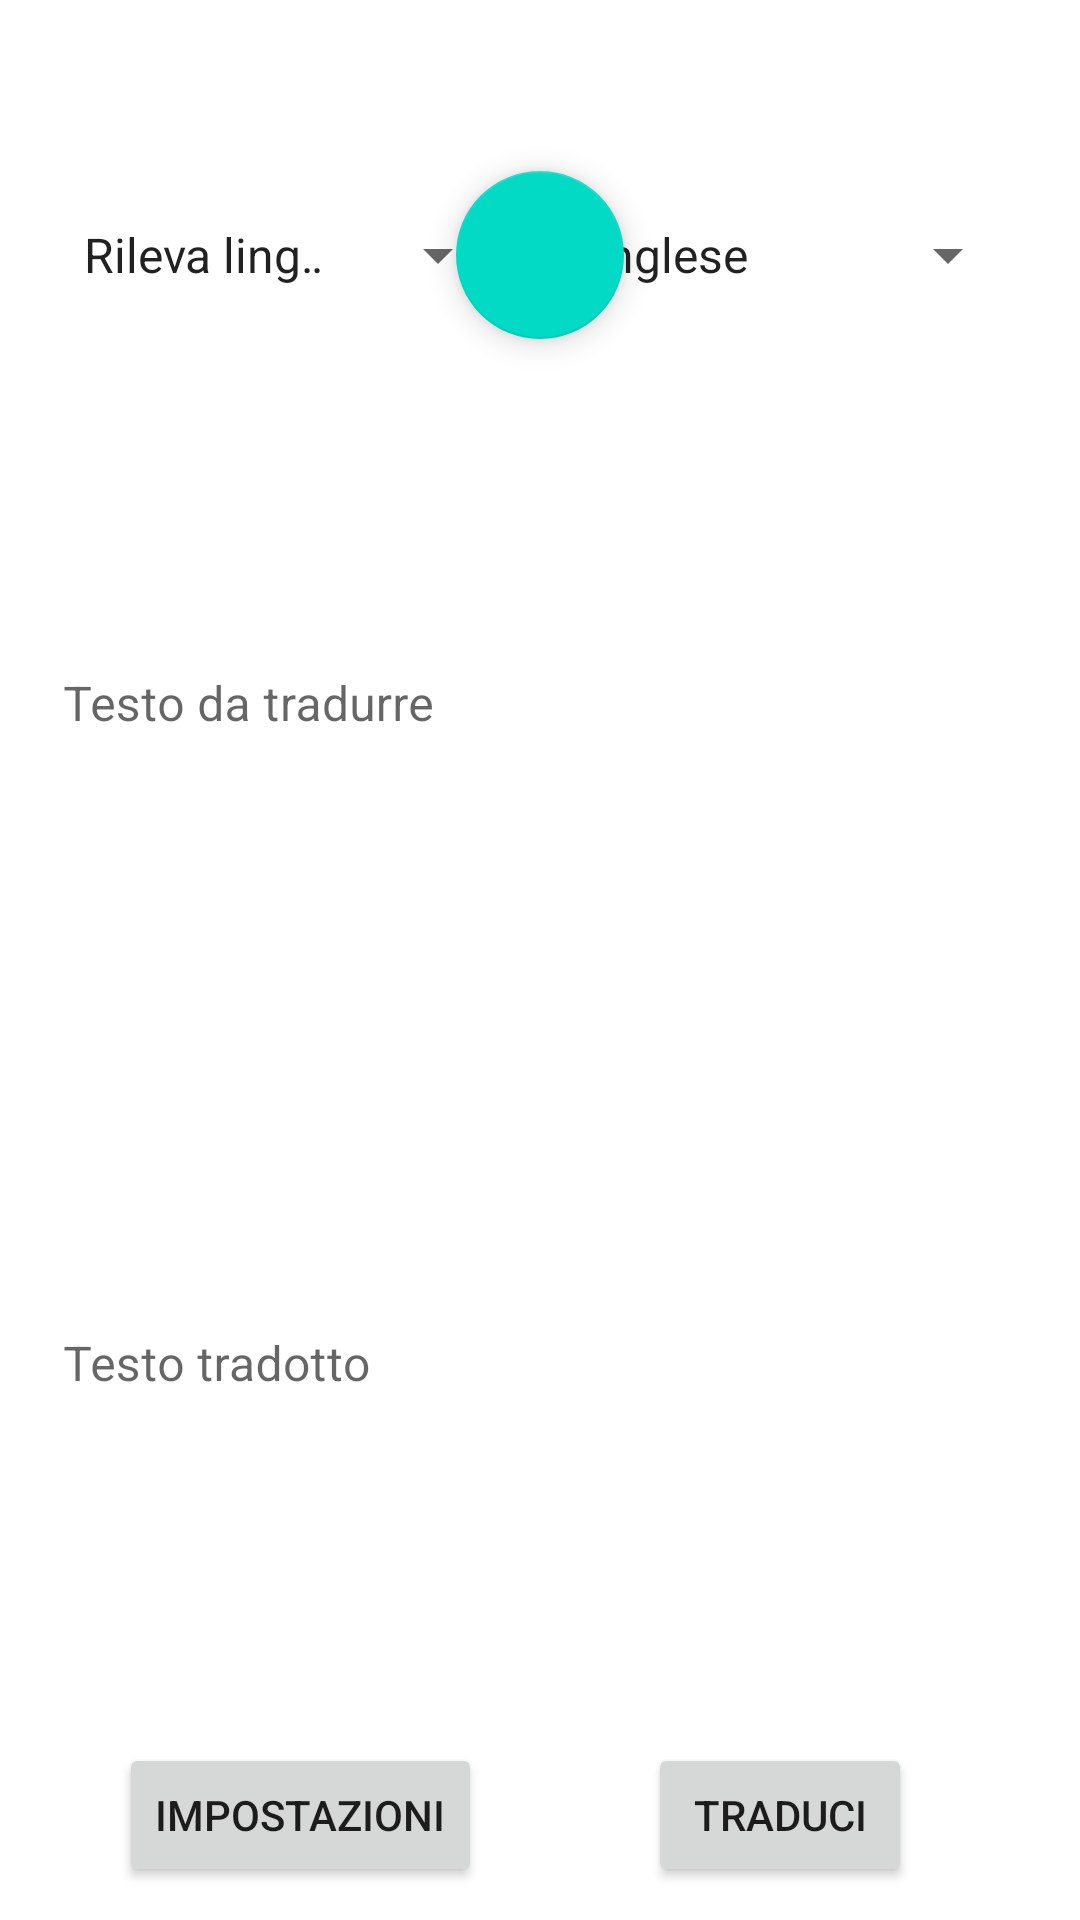

The Android layout XML behind this screen, and the referenced resources:
<!-- AndroidManifest.xml: application theme Theme.Traduttore -->
<!-- res/layout/activity_main.xml -->
<?xml version="1.0" encoding="utf-8"?>
<androidx.constraintlayout.widget.ConstraintLayout xmlns:android="http://schemas.android.com/apk/res/android"
    xmlns:app="http://schemas.android.com/apk/res-auto"
    xmlns:tools="http://schemas.android.com/tools"
    android:layout_width="match_parent"
    android:layout_height="match_parent"
    android:onClick="onClickImposta"
    tools:context=".MainActivity">
    
    <com.google.android.material.textfield.TextInputLayout
        android:layout_width="350dp"
        android:layout_height="190dp"
        app:boxStrokeWidth="0dp"
        app:boxStrokeWidthFocused="0dp"
        app:layout_constraintBottom_toTopOf="@+id/guideline9"
        app:layout_constraintEnd_toStartOf="@+id/guideline5"
        app:layout_constraintStart_toStartOf="@+id/guideline6"
        app:layout_constraintTop_toTopOf="@+id/guideline7">

        <com.google.android.material.textfield.TextInputEditText

            android:id="@+id/testoTradotto"
            android:layout_width="350dp"
            android:layout_height="190dp"
            android:backgroundTint="@color/white"
            android:editable="false"
            android:hint="Testo tradotto"
            tools:ignore="TextContrastCheck" />
    </com.google.android.material.textfield.TextInputLayout>


    <com.google.android.material.textfield.TextInputLayout
        android:id="@+id/textInputLayout"
        android:layout_width="350dp"
        android:layout_height="190dp"
        app:boxStrokeWidth="0dp"
        app:boxStrokeWidthFocused="0dp"
        app:layout_constraintBottom_toTopOf="@+id/guideline7"
        app:layout_constraintEnd_toStartOf="@+id/guideline5"
        app:layout_constraintStart_toStartOf="@+id/guideline6"
        app:layout_constraintTop_toTopOf="@+id/guideline2">

        <com.google.android.material.textfield.TextInputEditText
            android:id="@+id/testoDaTradurre"
            android:layout_width="350dp"
            android:layout_height="190dp"
            android:backgroundTint="@color/white"
            android:hint="Testo da tradurre " />
    </com.google.android.material.textfield.TextInputLayout>

    <Spinner
        android:id="@+id/linguaPartenza"
        android:layout_width="150dp"
        android:layout_height="48dp"
        android:layout_marginTop="50dp"
        android:layout_marginBottom="50dp"
        android:entries="@array/linguaPartenza"
        android:minHeight="48dp"
        app:layout_constraintBottom_toTopOf="@+id/guideline2"
        app:layout_constraintStart_toStartOf="@+id/guideline6"
        app:layout_constraintTop_toTopOf="@+id/guideline4"
        tools:ignore="SpeakableTextPresentCheck" />

    <Spinner
        android:id="@+id/linguaArrivo"
        android:layout_width="150dp"
        android:layout_height="48dp"
        android:layout_marginTop="50dp"
        android:layout_marginBottom="50dp"
        android:entries="@array/linguaArrivo"
        app:layout_constraintBottom_toTopOf="@+id/guideline2"
        app:layout_constraintEnd_toStartOf="@+id/guideline5"
        app:layout_constraintTop_toTopOf="@+id/guideline4"
        tools:ignore="SpeakableTextPresentCheck" />

    <androidx.constraintlayout.widget.Guideline
        android:id="@+id/guideline4"
        android:layout_width="wrap_content"
        android:layout_height="wrap_content"
        android:orientation="horizontal"
        app:layout_constraintGuide_begin="20dp" />

    <androidx.constraintlayout.widget.Guideline
        android:id="@+id/guideline3"
        android:layout_width="wrap_content"
        android:layout_height="wrap_content"
        android:orientation="vertical"
        app:layout_constraintGuide_percent="0.5" />

    <androidx.constraintlayout.widget.Guideline
        android:id="@+id/guideline2"
        android:layout_width="wrap_content"
        android:layout_height="wrap_content"
        android:orientation="horizontal"
        app:layout_constraintGuide_begin="150dp" />

    <androidx.constraintlayout.widget.Guideline
        android:id="@+id/guideline5"
        android:layout_width="wrap_content"
        android:layout_height="wrap_content"
        android:orientation="vertical"
        app:layout_constraintGuide_end="20dp" />

    <androidx.constraintlayout.widget.Guideline
        android:id="@+id/guideline6"
        android:layout_width="wrap_content"
        android:layout_height="wrap_content"
        android:orientation="vertical"
        app:layout_constraintGuide_begin="20dp" />

    <androidx.constraintlayout.widget.Guideline
        android:id="@+id/guideline7"
        android:layout_width="wrap_content"
        android:layout_height="wrap_content"
        android:orientation="horizontal"
        app:layout_constraintGuide_percent="0.50" />

    <androidx.constraintlayout.widget.Guideline
        android:id="@+id/guideline9"
        android:layout_width="wrap_content"
        android:layout_height="wrap_content"
        android:orientation="horizontal"
        app:layout_constraintGuide_begin="590dp" />

    <androidx.constraintlayout.widget.Guideline
        android:id="@+id/guideline10"
        android:layout_width="wrap_content"
        android:layout_height="wrap_content"
        android:orientation="horizontal"
        app:layout_constraintGuide_end="20dp" />

    <Button
        android:id="@+id/bottoneTraduzione"
        android:layout_width="wrap_content"
        android:layout_height="wrap_content"
        android:onClick="onClickTraduci"
        android:text="Traduci"
        app:layout_constraintBottom_toTopOf="@+id/guideline10"
        app:layout_constraintEnd_toStartOf="@+id/guideline5"
        app:layout_constraintStart_toStartOf="@+id/guideline3"
        app:layout_constraintTop_toTopOf="@+id/guideline9" />

    <Button
        android:id="@+id/bottoneImpostazioni"
        android:layout_width="wrap_content"
        android:layout_height="wrap_content"
        android:onClick="onClickImposta"
        android:text="Impostazioni"
        app:layout_constraintBottom_toTopOf="@+id/guideline10"
        app:layout_constraintEnd_toStartOf="@+id/guideline3"
        app:layout_constraintStart_toStartOf="@+id/guideline6"
        app:layout_constraintTop_toTopOf="@+id/guideline9" />

    <com.google.android.material.floatingactionbutton.FloatingActionButton
        android:id="@+id/bottoneScambio"
        android:layout_width="wrap_content"
        android:layout_height="wrap_content"
        android:clickable="true"
        android:onClick="onClickScambia"
        app:layout_constraintBottom_toTopOf="@+id/guideline2"
        app:layout_constraintEnd_toStartOf="@+id/linguaArrivo"
        app:layout_constraintStart_toEndOf="@+id/linguaPartenza"
        app:layout_constraintTop_toTopOf="@+id/guideline4"
        app:srcCompat="@drawable/switchlingue" />

</androidx.constraintlayout.widget.ConstraintLayout>
<!-- resources referenced by this layout -->
<resources>
  <string-array name="linguaArrivo">
          <item>Inglese</item>
          <item>Italiano</item>
          <item>Francese</item>
          <item>Spagnolo</item>
          <item>Tedesco</item>
          <item>Cinese</item>
          <item>Giapponese</item>
  
      </string-array>
  <string-array name="linguaPartenza">
          <item>Rileva lingua</item>
          <item>Inglese</item>
          <item>Italiano</item>
          <item>Francese</item>
          <item>Spagnolo</item>
          <item>Tedesco</item>
          <item>Cinese</item>
          <item>Giapponese</item>
      </string-array>
  <color name="white">#FFFFFFFF</color>
  <style name="Theme.Traduttore" parent="Theme.MaterialComponents.DayNight.NoActionBar">
          
          <item name="colorPrimary">@color/purple_500</item>
          <item name="colorPrimaryVariant">@color/purple_700</item>
          <item name="colorOnPrimary">@color/white</item>
          
          <item name="colorSecondary">@color/teal_200</item>
          <item name="colorSecondaryVariant">@color/teal_700</item>
          <item name="colorOnSecondary">@color/black</item>
          
          <item name="android:statusBarColor" tools:targetApi="l">?attr/colorPrimaryVariant</item>
          
      </style>
  <color name="purple_500">#FFFFFFFF</color>
  <color name="purple_700">#2f4550</color>
  <color name="teal_200">#FF03DAC5</color>
  <color name="teal_700">#FF018786</color>
  <color name="black">#FF000000</color>
</resources>
